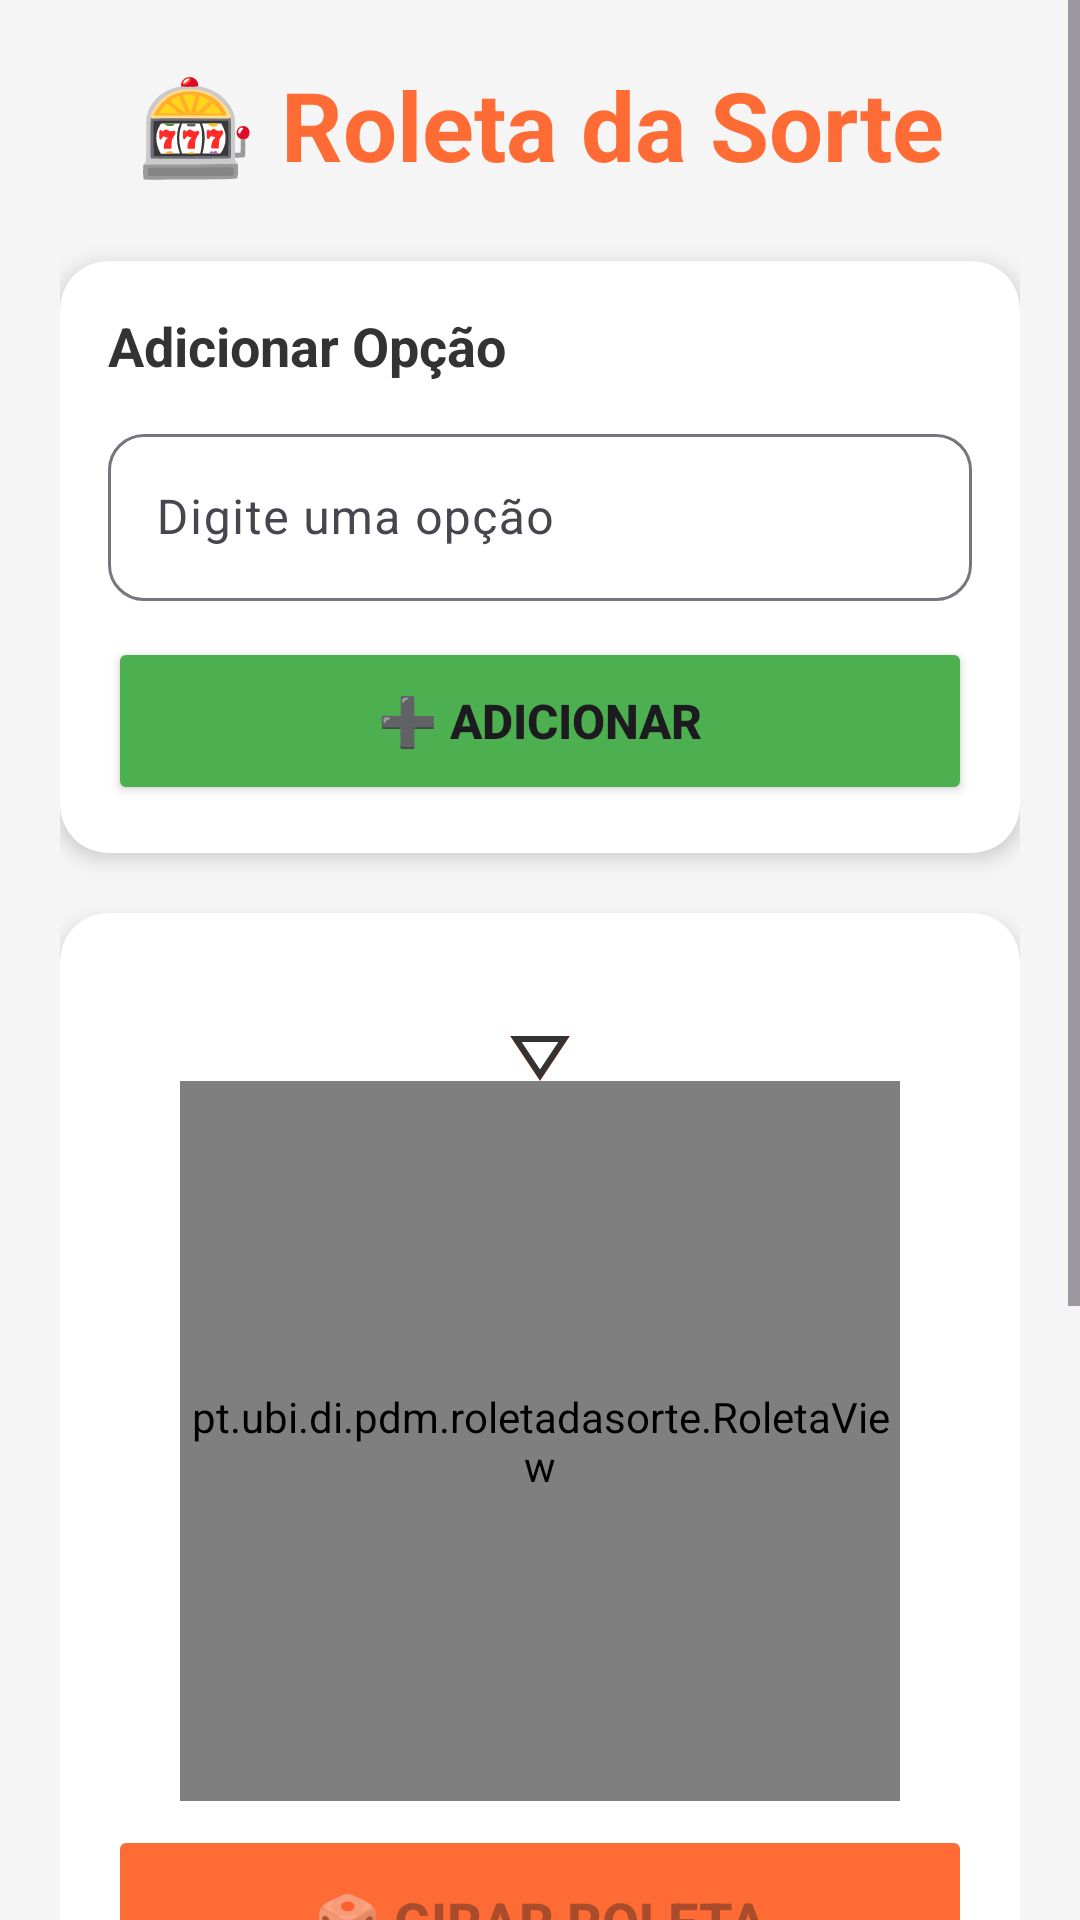

Produce the Android XML layout that renders to this screen, including the resource entries it uses.
<!-- AndroidManifest.xml: application theme Theme.RoletaDaSorte -->
<!-- res/layout/activity_main.xml -->
<?xml version="1.0" encoding="utf-8"?>
<RelativeLayout xmlns:android="http://schemas.android.com/apk/res/android"
    xmlns:app="http://schemas.android.com/apk/res-auto"
    xmlns:tools="http://schemas.android.com/tools"
    android:layout_width="match_parent"
    android:layout_height="match_parent"
    android:background="@color/background"
    android:fitsSystemWindows="true">

    <ScrollView
        android:layout_width="match_parent"
        android:layout_height="match_parent"
        android:fillViewport="true">

    <LinearLayout
        android:layout_width="match_parent"
        android:layout_height="wrap_content"
        android:orientation="vertical"
        android:padding="20dp">

        
        <TextView
            android:layout_width="match_parent"
            android:layout_height="wrap_content"
            android:text="@string/app_name_full"
            android:textSize="32sp"
            android:textStyle="bold"
            android:textColor="@color/primary"
            android:gravity="center"
            android:layout_marginBottom="24dp"/>

        
        <androidx.cardview.widget.CardView
            android:layout_width="match_parent"
            android:layout_height="wrap_content"
            app:cardCornerRadius="16dp"
            app:cardElevation="4dp"
            android:layout_marginBottom="20dp">

            <LinearLayout
                android:layout_width="match_parent"
                android:layout_height="wrap_content"
                android:orientation="vertical"
                android:padding="16dp">

                <TextView
                    android:layout_width="match_parent"
                    android:layout_height="wrap_content"
                    android:text="@string/adicionar_opcao"
                    android:textSize="18sp"
                    android:textStyle="bold"
                    android:textColor="@color/text_primary"
                    android:layout_marginBottom="12dp"/>

                <com.google.android.material.textfield.TextInputLayout
                    android:layout_width="match_parent"
                    android:layout_height="wrap_content"
                    android:hint="@string/digite_opcao"
                    app:boxBackgroundMode="outline"
                    app:boxCornerRadiusTopStart="12dp"
                    app:boxCornerRadiusTopEnd="12dp"
                    app:boxCornerRadiusBottomStart="12dp"
                    app:boxCornerRadiusBottomEnd="12dp">

                    <com.google.android.material.textfield.TextInputEditText
                        android:id="@+id/inputOpcao"
                        android:layout_width="match_parent"
                        android:layout_height="wrap_content"
                        android:maxLines="1"
                        android:imeOptions="actionDone"/>

                </com.google.android.material.textfield.TextInputLayout>

                <Button
                    android:id="@+id/btnAdicionar"
                    android:layout_width="match_parent"
                    android:layout_height="56dp"
                    android:text="@string/adicionar_button"
                    android:textSize="16sp"
                    android:textStyle="bold"
                    android:backgroundTint="@color/accent"
                    android:layout_marginTop="12dp"/>

            </LinearLayout>

        </androidx.cardview.widget.CardView>

        
        <androidx.cardview.widget.CardView
            android:layout_width="match_parent"
            android:layout_height="wrap_content"
            app:cardCornerRadius="16dp"
            app:cardElevation="4dp"
            android:layout_marginBottom="20dp">

            <LinearLayout
                android:layout_width="match_parent"
                android:layout_height="wrap_content"
                android:orientation="vertical"
                android:paddingTop="16dp"
                android:paddingStart="16dp"
                android:paddingEnd="16dp"
                android:paddingBottom="16dp">

                
                <androidx.constraintlayout.widget.ConstraintLayout
                    android:layout_width="match_parent"
                    android:layout_height="280dp"
                    android:layout_gravity="center">

                    <pt.ubi.di.pdm.roletadasorte.RoletaView
                        android:id="@+id/roletaView"
                        android:layout_width="240dp"
                        android:layout_height="240dp"
                        app:layout_constraintBottom_toBottomOf="parent"
                        app:layout_constraintStart_toStartOf="parent"
                        app:layout_constraintEnd_toEndOf="parent" />

                    
                    <ImageView
                        android:id="@+id/imageSeta"
                        android:layout_width="40dp"
                        android:layout_height="40dp"
                        android:rotation="180"
                        android:src="@drawable/seta_indicador"
                        android:contentDescription="@string/roulette_indicator_description"
                        app:layout_constraintEnd_toEndOf="parent"
                        app:layout_constraintStart_toStartOf="parent"
                        app:layout_constraintTop_toTopOf="parent" />

                </androidx.constraintlayout.widget.ConstraintLayout>

                
                <TextView
                    android:id="@+id/textResultado"
                    android:layout_width="match_parent"
                    android:layout_height="wrap_content"
                    android:text="@string/empty_string"
                    android:textSize="20sp"
                    android:textStyle="bold"
                    android:textColor="@color/primary"
                    android:gravity="center"
                    android:padding="16dp"
                    android:visibility="gone"/>

                <Button
                    android:id="@+id/btnGirar"
                    android:layout_width="match_parent"
                    android:layout_height="64dp"
                    android:text="@string/girar_roleta"
                    android:textSize="18sp"
                    android:textStyle="bold"
                    android:backgroundTint="@color/primary"
                    android:enabled="false"
                    android:layout_marginTop="8dp"/>

            </LinearLayout>

        </androidx.cardview.widget.CardView>

        
        <androidx.cardview.widget.CardView
            android:layout_width="match_parent"
            android:layout_height="wrap_content"
            app:cardCornerRadius="16dp"
            app:cardElevation="4dp">

            <LinearLayout
                android:layout_width="match_parent"
                android:layout_height="wrap_content"
                android:orientation="vertical"
                android:padding="16dp">

                <LinearLayout
                    android:layout_width="match_parent"
                    android:layout_height="wrap_content"
                    android:orientation="horizontal"
                    android:gravity="center_vertical">

                    <TextView
                        android:layout_width="0dp"
                        android:layout_height="wrap_content"
                        android:layout_weight="1"
                        android:text="@string/minhas_opcoes"
                        android:textSize="18sp"
                        android:textStyle="bold"
                        android:textColor="@color/text_primary"/>

                    <Button
                        android:id="@+id/btnHistory"
                        android:layout_width="wrap_content"
                        android:layout_height="40dp"
                        android:text="@string/historico"
                        android:textSize="12sp"
                        android:backgroundTint="@color/primary_dark"
                        android:layout_marginEnd="8dp"
                        android:paddingStart="12dp"
                        android:paddingEnd="12dp"/>

                    <Button
                        android:id="@+id/btnLimpar"
                        android:layout_width="wrap_content"
                        android:layout_height="40dp"
                        android:text="@string/limpar_tudo"
                        android:textSize="12sp"
                        android:backgroundTint="#f44336"
                        android:paddingStart="12dp"
                        android:paddingEnd="12dp"/>

                </LinearLayout>

                <TextView
                    android:id="@+id/textContador"
                    android:layout_width="match_parent"
                    android:layout_height="wrap_content"
                    android:text="@string/zero_opcoes_adicionadas"
                    android:textSize="14sp"
                    android:textColor="@color/text_secondary"
                    android:layout_marginTop="4dp"
                    android:layout_marginBottom="12dp"/>

                <androidx.recyclerview.widget.RecyclerView
                    android:id="@+id/recyclerOpcoes"
                    android:layout_width="match_parent"
                    android:layout_height="wrap_content"
                    android:minHeight="100dp"/>

            </LinearLayout>

        </androidx.cardview.widget.CardView>

    </LinearLayout>

</ScrollView>

</RelativeLayout>
<!-- resources referenced by this layout -->
<resources>
  <color name="accent">#4CAF50</color>
  <color name="background">#F5F5F5</color>
  <color name="primary">#FF6B35</color>
  <color name="primary_dark">#E85A28</color>
  <color name="text_primary">#333333</color>
  <color name="text_secondary">#666666</color>
  <!-- drawable seta_indicador (drawable) -->
  <?xml version="1.0" encoding="utf-8"?>
  <vector xmlns:android="http://schemas.android.com/apk/res/android"
      android:width="40dp"
      android:height="40dp"
      android:viewportWidth="40"
      android:viewportHeight="40">
  
      <path
          android:fillColor="#FF6B35"
          android:pathData="M20,0 L30,15 L10,15 Z"/>
  
      <path
          android:fillColor="#FFFFFF"
          android:strokeColor="#333333"
          android:strokeWidth="2"
          android:pathData="M20,2 L28,14 L12,14 Z"/>
  
  </vector>
  <string name="adicionar_button">➕ Adicionar</string>
  <string name="adicionar_opcao">Adicionar Opção</string>
  <string name="app_name_full">🎰 Roleta da Sorte</string>
  <string name="digite_opcao">Digite uma opção</string>
  <string name="empty_string" />
  <string name="girar_roleta">🎲 GIRAR ROLETA</string>
  <string name="historico">⏱️ Histórico</string>
  <string name="limpar_tudo">🗑️ Limpar Tudo</string>
  <string name="minhas_opcoes">Opções</string>
  <string name="roulette_indicator_description">Indicador da roleta</string>
  <string name="zero_opcoes_adicionadas">0 opções adicionadas</string>
  <style name="Theme.RoletaDaSorte" parent="Base.Theme.RoletaDaSorte" />
  <style name="Base.Theme.RoletaDaSorte" parent="Theme.Material3.Light.NoActionBar">
          <item name="colorPrimary">@color/primary</item>
          <item name="colorPrimaryDark">@color/primary_dark</item>
          <item name="colorAccent">@color/accent</item>
          <item name="android:statusBarColor">@color/primary</item>
          <item name="android:windowBackground">@color/background</item>
      </style>
</resources>
